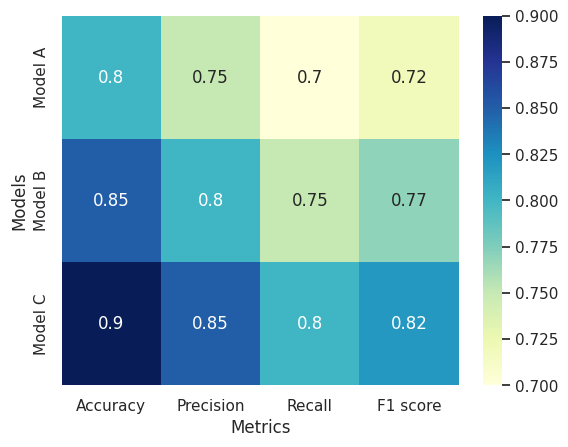

Python code for this plot:
import numpy as np
import matplotlib.pyplot as plt
import seaborn as sns


def zhexian():
    epochs = [1, 2, 3, 4, 5]
    accuracy = [0.7, 0.8, 0.85, 0.86, 0.87]
    precision = [0.65, 0.7, 0.75, 0.78, 0.8]
    recall = [0.6, 0.65, 0.7, 0.75, 0.77]
    f1_score = [0.62, 0.68, 0.72, 0.76, 0.78]

    # 绘制折线图
    plt.plot(epochs, accuracy, label='Accuracy')
    plt.plot(epochs, precision, label='Precision')
    plt.plot(epochs, recall, label='Recall')
    plt.plot(epochs, f1_score, label='F1 score')

    plt.xlabel('Epochs')
    plt.ylabel('Scores')
    plt.title('Model performance over epochs')
    plt.legend()
    plt.show()


def zhuzhuang():
    # 指标名称
    labels = ['None', 'HGD', 'HGD + MSS', 'HGD + MSS + NFP']

    # 四种方法的性能指标值
    acc = [0.136, 0.477, 0.708, 0.866]
    pre = [0.069, 0.462, 0.724, 0.883]
    recall = [0.141, 0.493, 0.688, 0.849]
    f1 = [0.082, 0.455, 0.698, 0.865]

    # 生成四种颜色，以符合马卡龙色系
    colors = sns.color_palette("pastel", 4)

    # 设置x轴标签位置和标签名字
    x = np.arange(len(labels))

    # 指定填充图案
    patterns = ['/', 'o', 'x', '\\']

    # 设置每个柱子的宽度
    bar_width = 0.35

    # 创建子图
    fig, axes = plt.subplots(nrows=2, ncols=2, figsize=(8, 6), sharey=True)
    plt.subplots_adjust(wspace=0.4, hspace=0.4)

    # 绘制Acc指标图表
    axes[0, 0].bar(x, acc, width=bar_width)
    for i in range(len(x)):
        axes[0, 0].patches[i].set_facecolor(colors[i])
        axes[0, 0].patches[i].set_hatch(patterns[i])
    axes[0, 0].set_xticks(x)
    axes[0, 0].set_xticklabels(labels, rotation=15, ha='right')
    axes[0, 0].set_ylabel('Acc')
    # axes[0, 0].set_title('Performance Comparison of Four Methods')

    # 绘制Pre指标图表
    axes[0, 1].bar(x, pre, width=bar_width)
    for i in range(len(x)):
        axes[0, 1].patches[i].set_facecolor(colors[i])
        axes[0, 1].patches[i].set_hatch(patterns[i])
    axes[0, 1].set_xticks(x)
    axes[0, 1].set_xticklabels(labels, rotation=15, ha='right')
    axes[0, 1].set_ylabel('Pre')
    # axes[0, 1].set_title('Performance Comparison of Four Methods')

    # 绘制Recall指标图表
    axes[1, 0].bar(x, recall, width=bar_width)
    for i in range(len(x)):
        axes[1, 0].patches[i].set_facecolor(colors[i])
        axes[1, 0].patches[i].set_hatch(patterns[i])
    axes[1, 0].set_xticks(x)
    axes[1, 0].set_xticklabels(labels, rotation=15, ha='right')
    axes[1, 0].set_ylabel('Recall')
    # axes[1, 0].set_title('Performance')

    axes[1, 1].bar(x, f1, width=bar_width)
    for i in range(len(x)):
        axes[1, 1].patches[i].set_facecolor(colors[i])
        axes[1, 1].patches[i].set_hatch(patterns[i])
    axes[1, 1].set_xticks(x)
    axes[1, 1].set_xticklabels(labels, rotation=15, ha='right')
    axes[1, 1].set_ylabel('F1')
    # axes[1, 1].set_title('Performance Comparison of Four Methods')

    # 显示图形
    plt.savefig('performance_comparison.png', dpi=300)
    plt.show()


def reli():
    import numpy as np
    import seaborn as sns

    # 生成数据
    model_names = ['Model A', 'Model B', 'Model C']
    metrics = ['Accuracy', 'Precision', 'Recall', 'F1 score']
    scores = np.array([
        [0.8, 0.75, 0.7, 0.72],
        [0.85, 0.8, 0.75, 0.77],
        [0.9, 0.85, 0.8, 0.82]
    ])

    # 绘制热力图
    sns.set()
    ax = sns.heatmap(scores, annot=True, cmap='YlGnBu',
                     xticklabels=metrics, yticklabels=model_names)
    ax.set_xlabel('Metrics')
    ax.set_ylabel('Models')
    plt.show()


def box():
    import matplotlib.pyplot as plt
    import numpy as np

    # 生成数据
    model_names = ['Model A', 'Model B', 'Model C']
    f1_scores = [[0.7, 0.75, 0.8, 0.81, 0.85],
                 [0.72, 0.76, 0.78, 0.79, 0.82],
                 [0.75, 0.8, 0.83, 0.85, 0.87]
                 ]

    # 绘制箱线图
    fig, ax = plt.subplots()
    ax.boxplot(f1_scores)
    ax.set_xticklabels(model_names)
    ax.set_ylabel('F1 score')
    plt.show()


if __name__ == "__main__":
    reli()